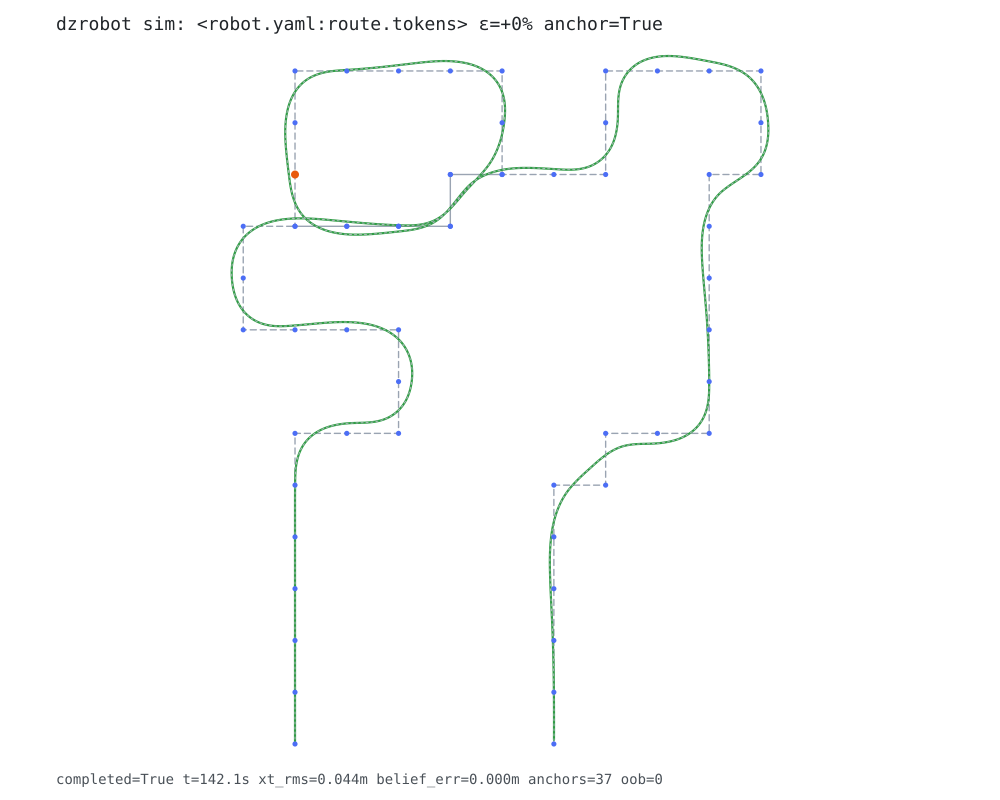

The data file committed next to this chart (first rows):
t, x, y, yaw, v, steer, truth_x, truth_y, seg_index, s, truth_yaw, steer_cmd, truth_seg_index, truth_s, kind, anchored, reverse
0.0000, 0.525, 0.175, 1.571, 0.00000, 0.0000, 0.525, 0.175, 0, 0.000000, 1.571, 0.0000, 0, 0.000000, corner, 0, 0
0.0200, 0.525, 0.175, 1.571, 0.00000, 0.0000, 0.525, 0.175, 0, 0.000000, 1.571, 0.0000, 0, 0.000000, corner, 0, 0
0.0400, 0.525, 0.175, 1.571, 0.00000, 0.0000, 0.525, 0.175, 0, 0.000000, 1.571, 0.0000, 0, 0.000000, corner, 0, 0
0.0600, 0.525, 0.175, 1.571, 0.15, 0.0000, 0.525, 0.175, 0, 0.000000, 1.571, 0.0000, 0, 0.000000, corner, 0, 0
0.0800, 0.525, 0.178, 1.571, 0.15, 0.0000, 0.525, 0.178, 0, 0.003000, 1.571, 0.0000, 0, 0.003000, corner, 0, 0
0.1000, 0.525, 0.181, 1.571, 0.15, 0.0000, 0.525, 0.181, 0, 0.006000, 1.571, 0.0000, 0, 0.006000, corner, 0, 0
0.1200, 0.525, 0.184, 1.571, 0.15, 0.0000, 0.525, 0.184, 0, 0.009000, 1.571, 0.0000, 0, 0.009000, corner, 0, 0
0.1400, 0.525, 0.187, 1.571, 0.15, 0.0000, 0.525, 0.187, 0, 0.012, 1.571, 0.0000, 0, 0.012, corner, 0, 0
0.1600, 0.525, 0.19, 1.571, 0.15, 0.0000, 0.525, 0.19, 0, 0.015, 1.571, 0.0000, 0, 0.015, corner, 0, 0
0.1800, 0.525, 0.193, 1.571, 0.15, 0.0000, 0.525, 0.193, 0, 0.018, 1.571, 0.0000, 0, 0.018, corner, 0, 0
0.2000, 0.525, 0.196, 1.571, 0.15, 0.0000, 0.525, 0.196, 0, 0.021, 1.571, 0.0000, 0, 0.021, corner, 0, 0
0.2200, 0.525, 0.199, 1.571, 0.15, 0.0000, 0.525, 0.199, 0, 0.024, 1.571, 0.0000, 0, 0.024, corner, 0, 0
0.2400, 0.525, 0.202, 1.571, 0.15, 0.0000, 0.525, 0.202, 0, 0.027, 1.571, 0.0000, 0, 0.027, corner, 0, 0
0.2600, 0.525, 0.205, 1.571, 0.15, 0.0000, 0.525, 0.205, 0, 0.03, 1.571, 0.0000, 0, 0.03, corner, 0, 0
0.2800, 0.525, 0.208, 1.571, 0.15, 0.0000, 0.525, 0.208, 0, 0.033, 1.571, 0.0000, 0, 0.033, corner, 0, 0
0.3000, 0.525, 0.211, 1.571, 0.15, 0.0000, 0.525, 0.211, 0, 0.036, 1.571, 0.0000, 0, 0.036, corner, 0, 0
0.3200, 0.525, 0.214, 1.571, 0.15, 0.0000, 0.525, 0.214, 0, 0.039, 1.571, 0.0000, 0, 0.039, corner, 0, 0
0.3400, 0.525, 0.217, 1.571, 0.15, 0.0000, 0.525, 0.217, 0, 0.042, 1.571, 0.0000, 0, 0.042, corner, 0, 0
0.3600, 0.525, 0.22, 1.571, 0.15, 0.0000, 0.525, 0.22, 0, 0.045, 1.571, 0.0000, 0, 0.045, corner, 0, 0
0.3800, 0.525, 0.223, 1.571, 0.15, 0.0000, 0.525, 0.223, 0, 0.048, 1.571, 0.0000, 0, 0.048, corner, 0, 0
0.4000, 0.525, 0.226, 1.571, 0.15, 0.0000, 0.525, 0.226, 0, 0.051, 1.571, 0.0000, 0, 0.051, corner, 0, 0
0.4200, 0.525, 0.229, 1.571, 0.15, 0.0000, 0.525, 0.229, 0, 0.054, 1.571, 0.0000, 0, 0.054, corner, 0, 0
0.4400, 0.525, 0.232, 1.571, 0.15, 0.0000, 0.525, 0.232, 0, 0.057, 1.571, 0.0000, 0, 0.057, corner, 0, 0
0.4600, 0.525, 0.235, 1.571, 0.15, 0.0000, 0.525, 0.235, 0, 0.06, 1.571, 0.0000, 0, 0.06, corner, 0, 0
0.4800, 0.525, 0.238, 1.571, 0.15, 0.0000, 0.525, 0.238, 0, 0.063, 1.571, 0.0000, 0, 0.063, corner, 0, 0
0.5000, 0.525, 0.241, 1.571, 0.15, 0.0000, 0.525, 0.241, 0, 0.066, 1.571, 0.0000, 0, 0.066, corner, 0, 0
0.5200, 0.525, 0.244, 1.571, 0.15, 0.0000, 0.525, 0.244, 0, 0.069, 1.571, 0.0000, 0, 0.069, corner, 0, 0
0.5400, 0.525, 0.247, 1.571, 0.15, 0.0000, 0.525, 0.247, 0, 0.072, 1.571, 0.0000, 0, 0.072, corner, 0, 0
0.5600, 0.525, 0.25, 1.571, 0.15, 0.0000, 0.525, 0.25, 0, 0.075, 1.571, 0.0000, 0, 0.075, corner, 0, 0
0.5800, 0.525, 0.253, 1.571, 0.15, 0.0000, 0.525, 0.253, 0, 0.078, 1.571, 0.0000, 0, 0.078, corner, 0, 0
0.6000, 0.525, 0.256, 1.571, 0.15, 0.0000, 0.525, 0.256, 0, 0.081, 1.571, 0.0000, 0, 0.081, corner, 0, 0
0.6200, 0.525, 0.259, 1.571, 0.15, 0.0000, 0.525, 0.259, 0, 0.084, 1.571, 0.0000, 0, 0.084, corner, 0, 0
0.6400, 0.525, 0.262, 1.571, 0.15, 0.0000, 0.525, 0.262, 0, 0.087, 1.571, 0.0000, 0, 0.087, corner, 0, 0
0.6600, 0.525, 0.265, 1.571, 0.15, 0.0000, 0.525, 0.265, 0, 0.09, 1.571, 0.0000, 0, 0.09, corner, 0, 0
0.6800, 0.525, 0.268, 1.571, 0.15, 0.0000, 0.525, 0.268, 0, 0.093, 1.571, 0.0000, 0, 0.093, corner, 0, 0
0.7000, 0.525, 0.271, 1.571, 0.15, 0.0000, 0.525, 0.271, 0, 0.096, 1.571, 0.0000, 0, 0.096, corner, 0, 0
0.7200, 0.525, 0.274, 1.571, 0.15, 0.0000, 0.525, 0.274, 0, 0.099, 1.571, 0.0000, 0, 0.099, corner, 0, 0
0.7400, 0.525, 0.277, 1.571, 0.15, 0.0000, 0.525, 0.277, 0, 0.102, 1.571, 0.0000, 0, 0.102, corner, 0, 0
0.7600, 0.525, 0.28, 1.571, 0.15, 0.0000, 0.525, 0.28, 0, 0.105, 1.571, 0.0000, 0, 0.105, corner, 0, 0
0.7800, 0.525, 0.283, 1.571, 0.15, 0.0000, 0.525, 0.283, 0, 0.108, 1.571, 0.0000, 0, 0.108, corner, 0, 0
0.8000, 0.525, 0.286, 1.571, 0.15, 0.0000, 0.525, 0.286, 0, 0.111, 1.571, 0.0000, 0, 0.111, corner, 0, 0
0.8200, 0.525, 0.289, 1.571, 0.15, 0.0000, 0.525, 0.289, 0, 0.114, 1.571, 0.0000, 0, 0.114, corner, 0, 0
0.8400, 0.525, 0.292, 1.571, 0.15, 0.0000, 0.525, 0.292, 0, 0.117, 1.571, 0.0000, 0, 0.117, corner, 0, 0
0.8600, 0.525, 0.295, 1.571, 0.15, 0.0000, 0.525, 0.295, 0, 0.12, 1.571, 0.0000, 0, 0.12, corner, 0, 0
0.8800, 0.525, 0.298, 1.571, 0.15, 0.0000, 0.525, 0.298, 0, 0.123, 1.571, 0.0000, 0, 0.123, corner, 0, 0
0.9000, 0.525, 0.301, 1.571, 0.15, 0.0000, 0.525, 0.301, 0, 0.126, 1.571, 0.0000, 0, 0.126, corner, 0, 0
0.9200, 0.525, 0.304, 1.571, 0.15, 0.0000, 0.525, 0.304, 0, 0.129, 1.571, 0.0000, 0, 0.129, corner, 0, 0
0.9400, 0.525, 0.307, 1.571, 0.15, 0.0000, 0.525, 0.307, 0, 0.132, 1.571, 0.0000, 0, 0.132, corner, 0, 0
0.9600, 0.525, 0.31, 1.571, 0.15, 0.0000, 0.525, 0.31, 0, 0.135, 1.571, 0.0000, 0, 0.135, corner, 0, 0
0.9800, 0.525, 0.313, 1.571, 0.15, 0.0000, 0.525, 0.313, 0, 0.138, 1.571, 0.0000, 0, 0.138, corner, 0, 0
1, 0.525, 0.316, 1.571, 0.15, 0.0000, 0.525, 0.316, 0, 0.141, 1.571, 0.0000, 0, 0.141, corner, 0, 0
1.02, 0.525, 0.319, 1.571, 0.15, 0.0000, 0.525, 0.319, 0, 0.144, 1.571, 0.0000, 0, 0.144, corner, 0, 0
1.04, 0.525, 0.322, 1.571, 0.15, 0.0000, 0.525, 0.322, 0, 0.147, 1.571, 0.0000, 0, 0.147, corner, 0, 0
1.06, 0.525, 0.325, 1.571, 0.15, 0.0000, 0.525, 0.325, 0, 0.15, 1.571, 0.0000, 0, 0.15, corner, 0, 0
1.08, 0.525, 0.328, 1.571, 0.15, 0.0000, 0.525, 0.328, 0, 0.153, 1.571, 0.0000, 0, 0.153, corner, 0, 0
1.1, 0.525, 0.331, 1.571, 0.15, 0.0000, 0.525, 0.331, 0, 0.156, 1.571, 0.0000, 0, 0.156, corner, 0, 0
1.12, 0.525, 0.334, 1.571, 0.15, 0.0000, 0.525, 0.334, 0, 0.159, 1.571, 0.0000, 0, 0.159, corner, 0, 0
1.14, 0.525, 0.337, 1.571, 0.15, 0.0000, 0.525, 0.337, 0, 0.162, 1.571, 0.0000, 0, 0.162, corner, 0, 0
1.16, 0.525, 0.34, 1.571, 0.15, 0.0000, 0.525, 0.34, 0, 0.165, 1.571, 0.0000, 0, 0.165, corner, 0, 0
1.18, 0.525, 0.343, 1.571, 0.15, 0.0000, 0.525, 0.343, 0, 0.168, 1.571, 0.0000, 0, 0.168, corner, 0, 0
... 7,048 more rows
